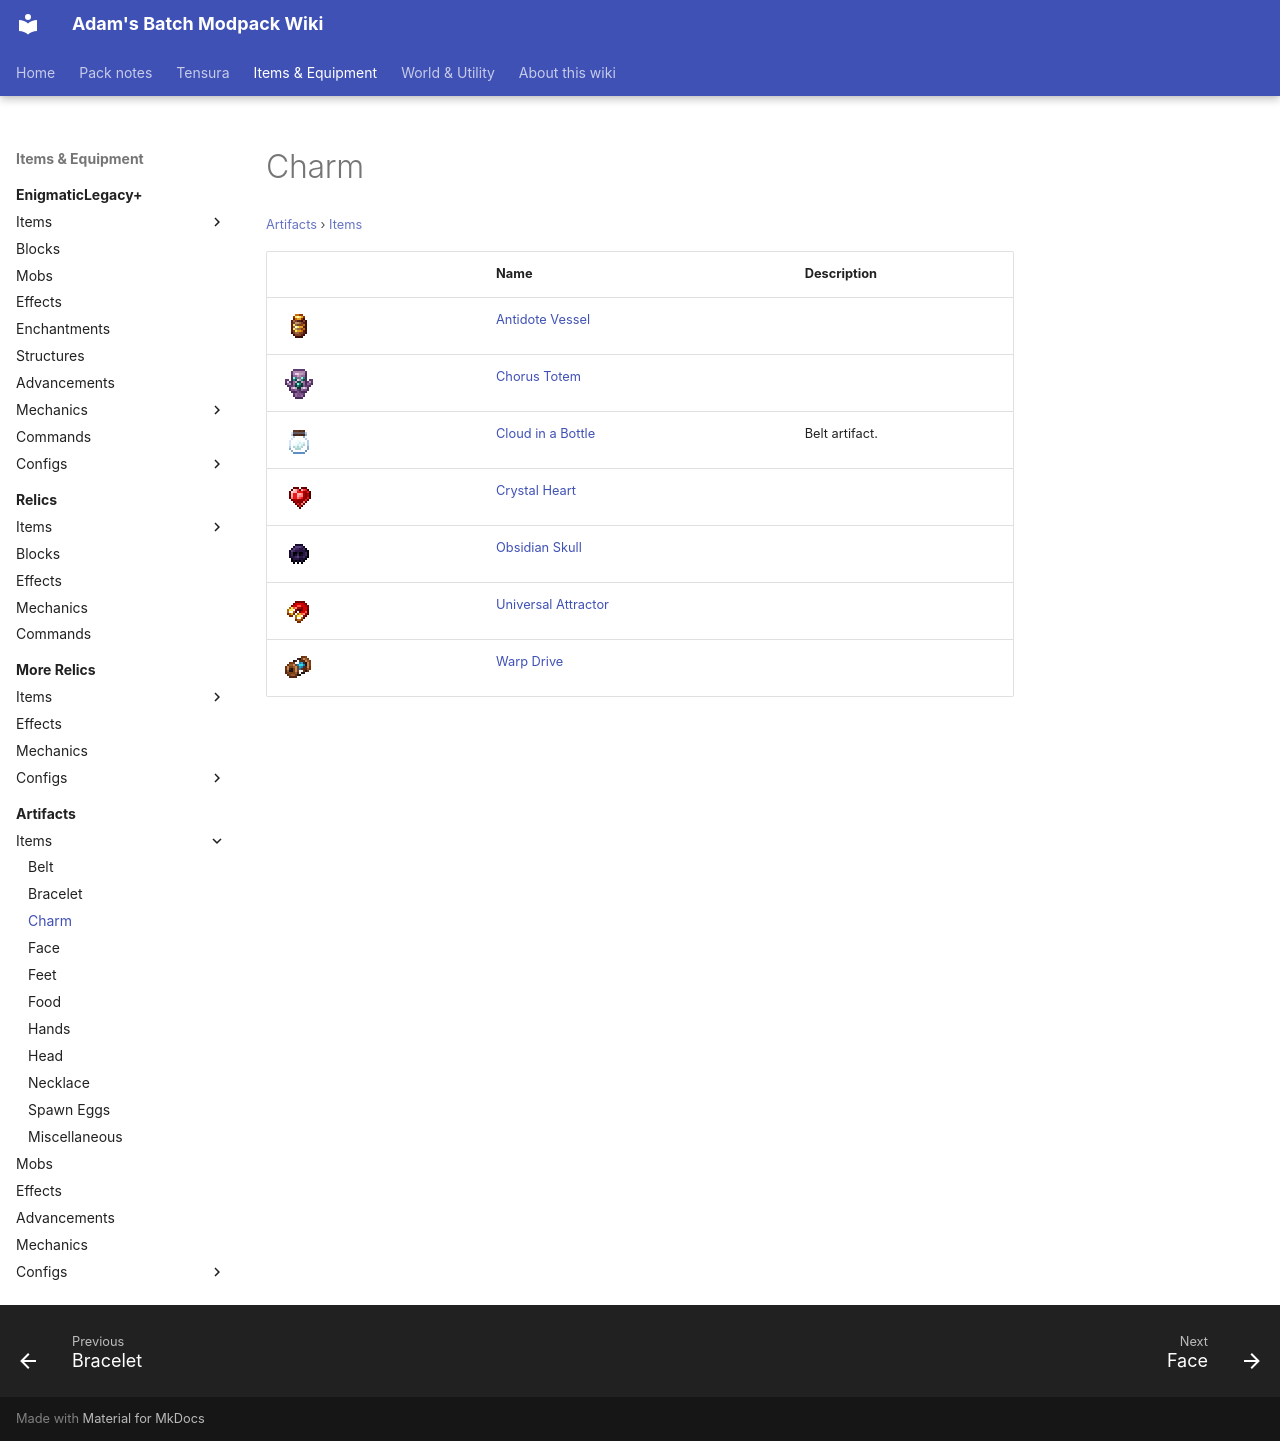

repository: Proteus-Nell/Adams-Batch-MC-Modpack-Wiki · page: artifacts/items/charm/index.html · generator: mkdocs

# Charm

<small>[Artifacts](../../index.md) &rsaquo; [Items](../index.md)</small>

| | Name | Description |
|---|---|---|
| ![](../../../assets/icons/artifacts/item/antidote_vessel.png) | [Antidote Vessel](antidote-vessel.md) |  |
| ![](../../../assets/icons/artifacts/item/chorus_totem.png) | [Chorus Totem](chorus-totem.md) |  |
| ![](../../../assets/icons/artifacts/item/cloud_in_a_bottle.png) | [Cloud in a Bottle](cloud-in-a-bottle.md) | Belt artifact. |
| ![](../../../assets/icons/artifacts/item/crystal_heart.png) | [Crystal Heart](crystal-heart.md) |  |
| ![](../../../assets/icons/artifacts/item/obsidian_skull.png) | [Obsidian Skull](obsidian-skull.md) |  |
| ![](../../../assets/icons/artifacts/item/universal_attractor.png) | [Universal Attractor](universal-attractor.md) |  |
| ![](../../../assets/icons/artifacts/item/warp_drive.png) | [Warp Drive](warp-drive.md) |  |
